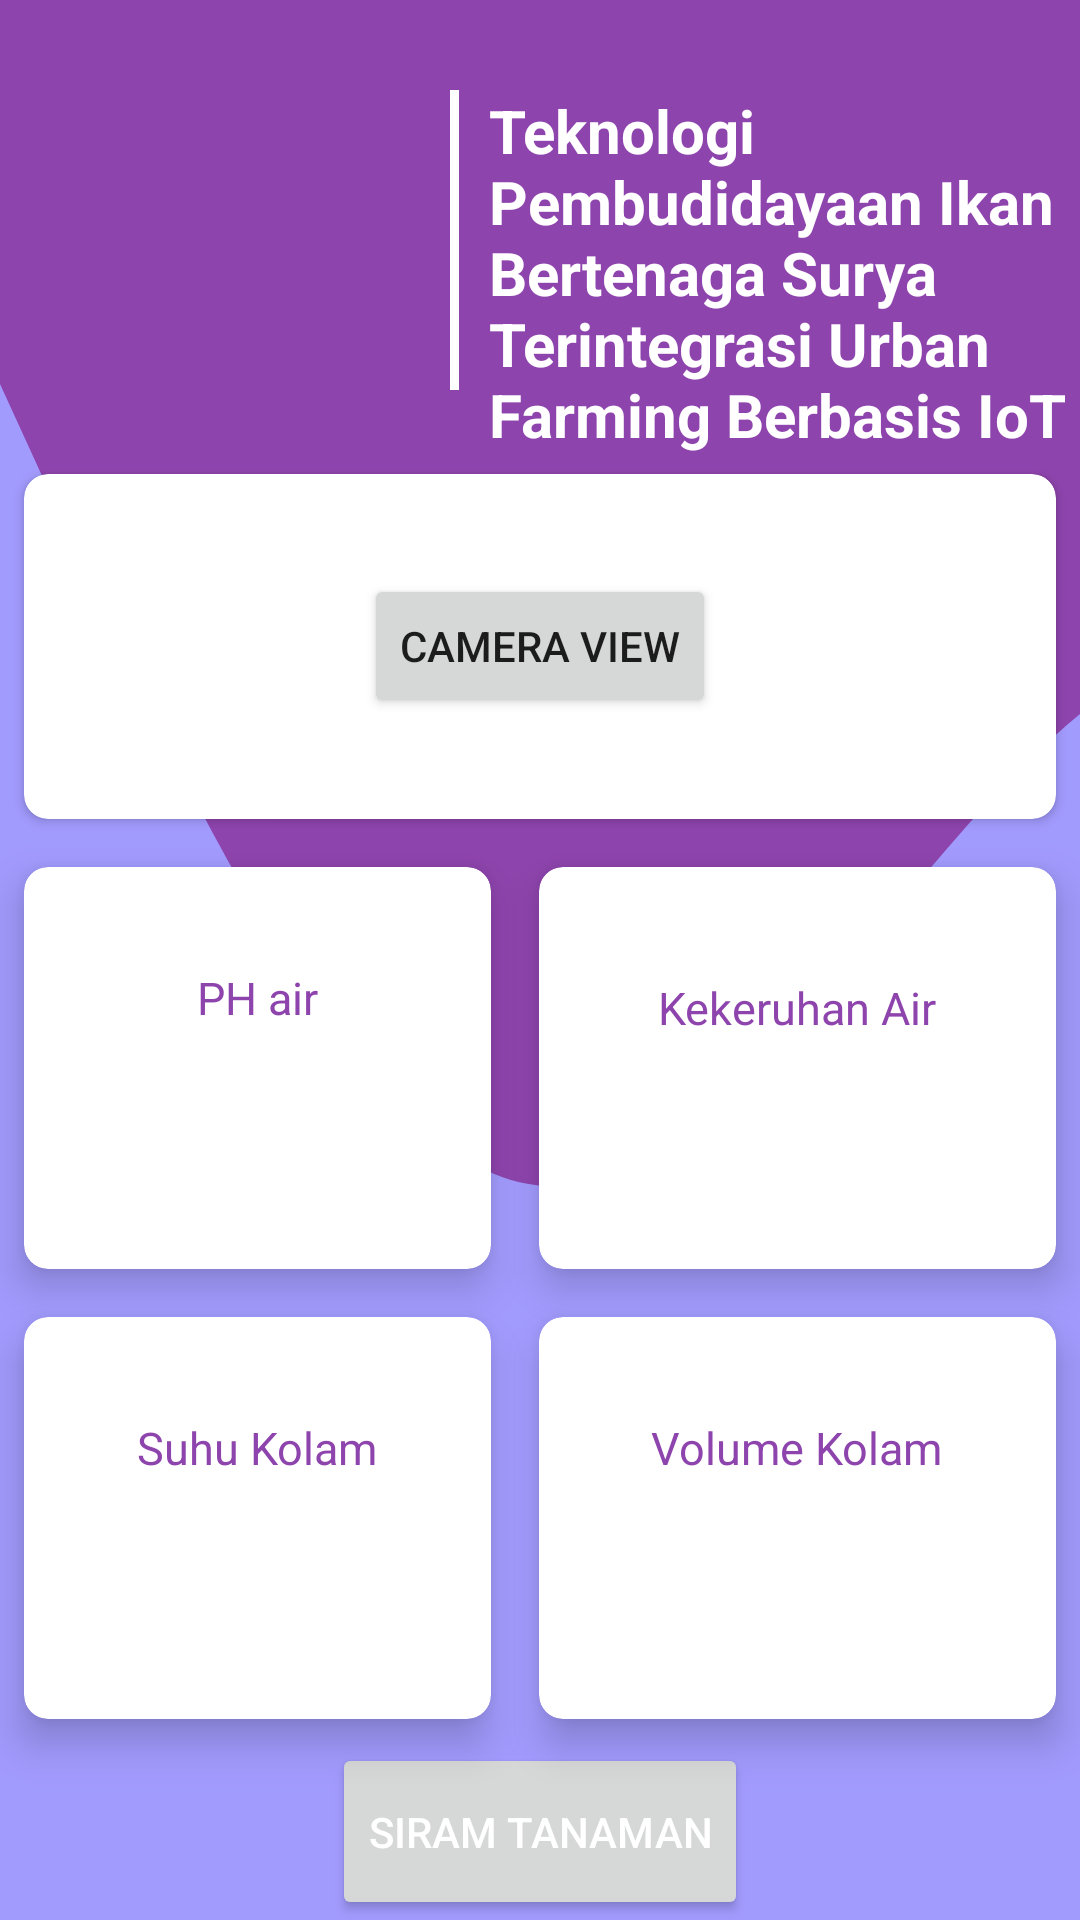

Produce the Android XML layout that renders to this screen, including the resource entries it uses.
<!-- AndroidManifest.xml: application theme Theme.Ican -->
<!-- res/layout/activity_kondisi_air.xml -->
<?xml version="1.0" encoding="utf-8"?>
<LinearLayout xmlns:android="http://schemas.android.com/apk/res/android"
    xmlns:tools="http://schemas.android.com/tools"
    android:layout_width="match_parent"
    android:layout_height="match_parent"
    xmlns:app="http://schemas.android.com/apk/res-auto"
    android:orientation="vertical"
    android:background="@color/backgroundPurple"
    tools:context=".MainActivity">

    <RelativeLayout
        android:layout_width="match_parent"
        android:layout_height="match_parent"
        android:background="@drawable/ic_wave"
        android:gravity="center_horizontal">

        <ImageView
            android:id="@+id/logo"
            android:layout_width="150sp"
            android:layout_height="150sp"
            android:src="@mipmap/ic_polsri_foreground"
            android:layout_alignParentLeft="true"
            android:layout_alignParentStart="true"
            android:contentDescription="@string/polsri" />
        <View
            android:id="@+id/garis"
            android:layout_width="3dp"
            android:layout_height="100sp"
            android:layout_toRightOf="@id/logo"
            android:layout_marginTop="30dp"
            android:background="@color/white" />













        <TextView
            android:layout_width="wrap_content"
            android:layout_height="wrap_content"
            android:layout_marginLeft="10dp"
            android:layout_marginTop="30dp"
            android:layout_toRightOf="@id/garis"
            android:text="@string/tagLine"
            android:textColor="@color/white"
            android:textSize="20sp"
            android:textStyle="bold" />

        <GridLayout
            android:id="@+id/menu"
            android:layout_below="@id/logo"
            android:layout_width="match_parent"
            android:layout_height="match_parent"
            android:columnCount="2"
            android:rowCount="4">

            <androidx.cardview.widget.CardView
                android:layout_columnSpan="2"
                android:layout_width="wrap_content"
                android:layout_height="wrap_content"
                android:layout_rowWeight="1"
                android:layout_row="0"
                android:layout_column="0"
                android:layout_gravity="fill_horizontal"
                android:layout_margin="8dp"
                android:clickable="true"
                android:elevation="8dp"
                app:cardCornerRadius="8dp">

                <Button
                    android:id="@+id/btnCamera"
                    android:layout_width="wrap_content"
                    android:layout_height="wrap_content"
                    android:text="Camera View"
                    android:layout_gravity="center"/>
            </androidx.cardview.widget.CardView>
















            <androidx.cardview.widget.CardView
                android:layout_width="wrap_content"
                android:layout_height="wrap_content"
                android:layout_row="1"
                android:layout_column="0"
                android:layout_columnSpan="1"
                android:layout_rowWeight="1"
                android:layout_columnWeight="1"
                android:layout_gravity="fill"
                android:layout_margin="8dp"
                app:cardCornerRadius="8dp"
                app:cardElevation="8dp"
                android:foreground="?android:attr/selectableItemBackground"
                android:clickable="true">

                <LinearLayout
                    android:layout_width="wrap_content"
                    android:layout_height="wrap_content"
                    android:layout_gravity="center"
                    android:gravity="center"
                    android:orientation="vertical">

                    <TextView
                        android:layout_width="wrap_content"
                        android:layout_height="wrap_content"
                        android:text="PH air"
                        android:textSize="15sp"
                        android:textColor="@color/purple"/>
                    <TextView
                        android:id="@+id/phAir"
                        android:layout_width="wrap_content"
                        android:layout_height="wrap_content"
                        android:textColor="@color/purple"
                        android:textAlignment="center"
                        android:textSize="35sp"
                        android:textStyle="bold"
                        android:gravity="center_horizontal" />
                </LinearLayout>

            </androidx.cardview.widget.CardView>
            <androidx.cardview.widget.CardView
                android:layout_width="wrap_content"
                android:layout_height="wrap_content"
                android:layout_row="1"
                android:layout_column="1"
                android:layout_columnSpan="1"
                android:layout_rowWeight="1"
                android:layout_columnWeight="1"
                android:layout_gravity="fill"
                android:layout_margin="8dp"
                app:cardCornerRadius="8dp"
                app:cardElevation="8dp"
                android:foreground="?android:attr/selectableItemBackground"
                android:clickable="true">

                <LinearLayout
                    android:layout_width="wrap_content"
                    android:layout_height="wrap_content"
                    android:layout_gravity="center"
                    android:gravity="center"
                    android:orientation="vertical">

                    <TextView
                        android:layout_width="wrap_content"
                        android:layout_height="wrap_content"
                        android:text="Kekeruhan Air"
                        android:textSize="15sp"
                        android:textColor="@color/purple"/>
                    <TextView
                        android:id="@+id/turbidity"
                        android:layout_width="wrap_content"
                        android:layout_height="wrap_content"
                        android:textStyle="bold"
                        android:textColor="@color/purple"
                        android:textSize="30sp"/>


                </LinearLayout>

            </androidx.cardview.widget.CardView>

            <androidx.cardview.widget.CardView
                android:layout_width="wrap_content"
                android:layout_height="wrap_content"
                android:layout_row="2"
                android:layout_column="0"
                android:layout_rowWeight="1"
                android:layout_columnWeight="1"
                android:layout_columnSpan="1"
                android:layout_gravity="fill"
                android:layout_margin="8dp"
                app:cardCornerRadius="8dp"
                app:cardElevation="8dp"
                android:foreground="?android:attr/selectableItemBackground"
                android:clickable="true">

                <LinearLayout
                    android:layout_width="wrap_content"
                    android:layout_height="wrap_content"
                    android:layout_gravity="center"
                    android:gravity="center"
                    android:orientation="vertical">

                    <TextView
                        android:layout_width="wrap_content"
                        android:layout_height="wrap_content"
                        android:text="Suhu Kolam"
                        android:textSize="15sp"
                        android:textColor="@color/purple"/>
                    <TextView
                        android:id="@+id/temp"
                        android:layout_width="wrap_content"
                        android:layout_height="wrap_content"
                        android:textColor="@color/purple"
                        android:textSize="35sp"
                        android:textStyle="bold"
                        />

                </LinearLayout>

            </androidx.cardview.widget.CardView>

            <androidx.cardview.widget.CardView
                android:layout_width="wrap_content"
                android:layout_height="wrap_content"
                android:layout_row="2"
                android:layout_column="1"
                android:layout_rowWeight="1"
                android:layout_columnWeight="1"
                android:layout_gravity="fill"
                android:layout_columnSpan="1"
                android:layout_margin="8dp"
                app:cardCornerRadius="8dp"
                app:cardElevation="8dp"
                android:foreground="?android:attr/selectableItemBackground"
                android:clickable="true">

                <LinearLayout
                    android:layout_width="wrap_content"
                    android:layout_height="wrap_content"
                    android:layout_gravity="center"
                    android:gravity="center"
                    android:orientation="vertical">

                   <TextView
                       android:layout_width="wrap_content"
                       android:layout_height="wrap_content"
                       android:text="Volume Kolam"
                       android:textColor="@color/purple"
                       android:textSize="15sp"/>
                    <TextView
                        android:id="@+id/volume"
                        android:layout_width="wrap_content"
                        android:layout_height="wrap_content"
                        android:textSize="35sp"
                        android:textStyle="bold"
                        android:textColor="@color/purple"/>
                </LinearLayout>

            </androidx.cardview.widget.CardView>


            <Button
                android:id="@+id/siramTanaman"
                android:layout_columnSpan="2"
                android:layout_width="wrap_content"
                android:layout_height="wrap_content"
                android:layout_gravity="center"
                android:gravity="center"
                android:text="Siram Tanaman"
                android:textColor="@color/white"
                android:drawableTint="@color/white"
                android:drawableTop="@drawable/ic_watering"
                android:paddingTop="20dp"
                android:paddingBottom="20dp"/>


        </GridLayout>
    </RelativeLayout>
</LinearLayout>
<!-- resources referenced by this layout -->
<resources>
  <color name="backgroundPurple">#a29bfe</color>
  <color name="purple">#8e44ad</color>
  <color name="white">#FFFFFFFF</color>
  <!-- drawable ic_wave (drawable) -->
  <vector xmlns:android="http://schemas.android.com/apk/res/android"
      android:width="1000dp"
      android:height="320dp"
      android:viewportWidth="590"
      android:viewportHeight="320">
    <path
        android:pathData="M0,64L48,96C96,128 192,192 288,197.3C384,203 480,149 576,122.7C672,96 768,96 864,128C960,160 1056,224 1152,229.3C1248,235 1344,181 1392,154.7L1440,128L1440,0L1392,0C1344,0 1248,0 1152,0C1056,0 960,0 864,0C768,0 672,0 576,0C480,0 384,0 288,0C192,0 96,0 48,0L0,0Z"
        android:fillColor="#8e44ad"/>
  </vector>
  <string name="app_name">ICAN</string>
  <string name="polsri">logo polsri</string>
  <string name="tagLine">Teknologi Pembudidayaan Ikan Bertenaga Surya Terintegrasi Urban Farming Berbasis IoT</string>
  <string name="waterDesc">Halaman ini menampilkan Kualitas Air Kolam Anda</string>
  <style name="Theme.Ican" parent="Theme.MaterialComponents.Light.NoActionBar">
          
          <item name="colorPrimary">@color/purple</item>
          <item name="colorPrimaryDark">@color/purple</item>
          <item name="colorPrimaryVariant">@color/backgroundPurple</item>
          <item name="colorOnPrimary">@color/white</item>
          
          <item name="colorSecondary">@color/teal_200</item>
          <item name="colorSecondaryVariant">@color/teal_700</item>
          <item name="colorOnSecondary">@color/black</item>
          
          
      </style>
  <color name="teal_200">#2ecc71</color>
  <color name="teal_700">#FF018786</color>
  <color name="black">#FF000000</color>
</resources>
